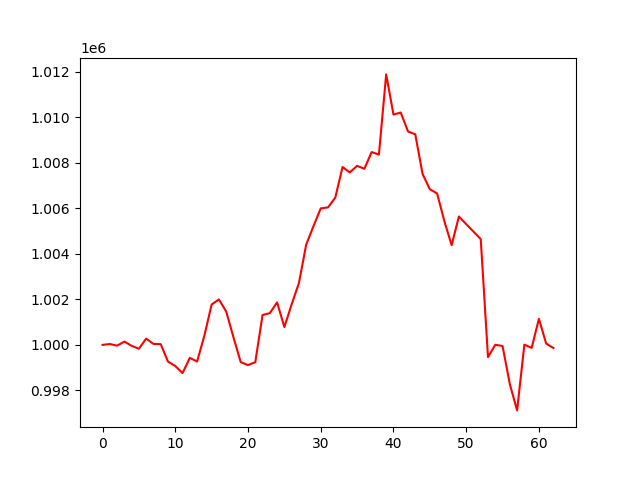

The data file committed next to this chart (first rows):
, 0
0, 1000000
1, 1000038
2, 999965
3, 1000144
4, 999959
5, 999832
6, 1000275
7, 1000042
8, 1000031
9, 999265
10, 999072
11, 998761
12, 999430
13, 999267
14, 1000404
15, 1001772
16, 1001994
17, 1001468
18, 1000335
19, 999243
20, 999113
21, 999238
22, 1001312
23, 1001393
24, 1001866
25, 1000783
26, 1001779
27, 1002713
28, 1004402
29, 1005211
30, 1005993
31, 1006037
32, 1006465
33, 1007810
34, 1007573
35, 1007862
36, 1007732
37, 1008466
38, 1008356
39, 1011877
40, 1010114
41, 1010202
42, 1009371
43, 1009247
44, 1007508
45, 1006835
46, 1006650
47, 1005432
48, 1004379
49, 1005639
50, 1005303
51, 1004974
52, 1004644
53, 999463
54, 1000002
55, 999953
56, 998278
57, 997123
58, 1000011
59, 999866
... 3 more rows
